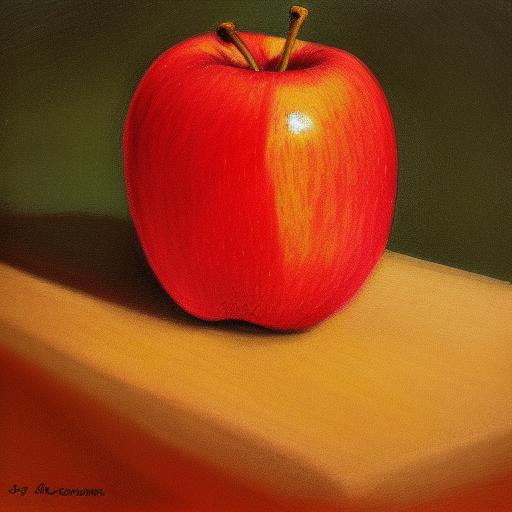
Generation parameters embedded in this image by AUTOMATIC1111 Stable Diffusion web UI or a fork of it (Forge, ...) (PNG 'parameters' text chunk):
apples

Steps: 20, Sampler: Euler a, CFG scale: 7, Seed: 1069496770, Size: 512x512, Model hash: 6ce0161689, Model: v1-5-pruned-emaonly